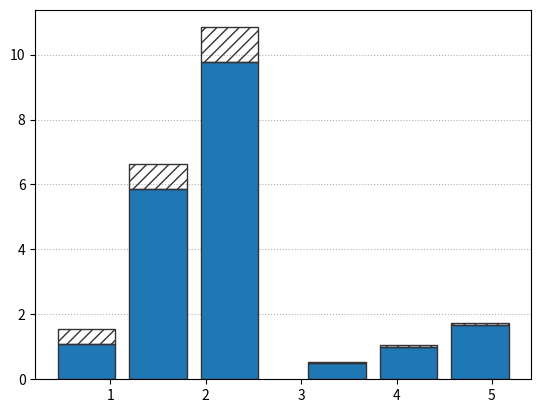

Write Python code to recreate this figure. (Note: this script raises an exception after producing the figure.)
import matplotlib.pyplot as plt
import numpy as np

fig, ax = plt.subplots()

ax.grid(axis='y', linestyle=':', zorder = 0)

x = 0

width = 0.75
ratio = 0.8
i = 0.75

time = (1.099, 5.86, 9.77)
energy = (0.5, 0.99, 1.67)
time_overhead = (0.46, 0.78, 1.071)
energy_overhead = (0.03, 0.06, 0.076)

ax.bar(i, time[0], width*ratio,color='#1f77b4', label='Inference', edgecolor='#353337', zorder = 2)
ax.bar(2*i, time[1], width*ratio,color='#1f77b4', edgecolor='#353337', zorder = 2)
ax.bar(3*i, time[2], width*ratio,color='#1f77b4', edgecolor='#353337', zorder = 2)

ax.bar(i, time_overhead[0], width*ratio, hatch='///', fill=False, edgecolor='#353337', zorder = 2, bottom=time[0])
ax.bar(2*i, time_overhead[1], width*ratio, hatch='///', fill=False, edgecolor='#353337', zorder = 2, bottom=time[1])
ax.bar(3*i, time_overhead[2], width*ratio, hatch='///', fill=False, edgecolor='#353337', zorder = 2, bottom=time[2])

ax.bar(4*i+0.375, energy[0], width*ratio, color='#1f77b4', edgecolor='#353337', zorder = 2)
ax.bar(5*i+0.375, energy[1], width*ratio, color='#1f77b4', edgecolor='#353337', zorder = 2)
ax.bar(6*i+0.375, energy[2], width*ratio, color='#1f77b4', edgecolor='#353337', zorder = 2)


ax.bar(4*i+0.375, energy_overhead[0], width*ratio, hatch='///', fill=False, edgecolor='#353337', zorder = 2, bottom=energy[0])
ax.bar(5*i+0.375, energy_overhead[1], width*ratio, hatch='///', fill=False, edgecolor='#353337', zorder = 2, bottom=energy[1])
ax.bar(6*i+0.375, energy_overhead[2], width*ratio, hatch='///', fill=False, edgecolor='#353337', zorder = 2, bottom=energy[2])

ax.set_xticks([i,2*i,3*i,4*i+0.375,5*i+0.375,6*i+0.375], fontsize=15)
ax.set_xticklabels([r'$\tau_1$', r'$\tau_2$', r'$\tau_3$', r'$\tau_1$', r'$\tau_2$', r'$\tau_3$'])
ax.tick_params(labelsize=13)
ax.set_yticks(ticks=np.arange(6)*2, fontsize=15)


# bbox_to_anchor = (x0, y0, width, height)
# legend = plt.legend(bbox_to_anchor=(0, 0.95, 1,1), loc=3, shadow=False,mode='expand',ncol=6,fontsize='x-large',frameon=False)


plt.xlabel('     MSP430         RP2040    ', fontsize=15)
plt.ylabel('Time (s)',fontsize=15)

fig.set_size_inches(3.2, 2.6)
plt.subplots_adjust(
    left=0.1,
    bottom=0.22,
    right=0.992,
    top=0.85,
    wspace=0.2,
    hspace=0.2,
)
fig.show()

fig.savefig("io_time_overhead.pdf", bbox_inches='tight')